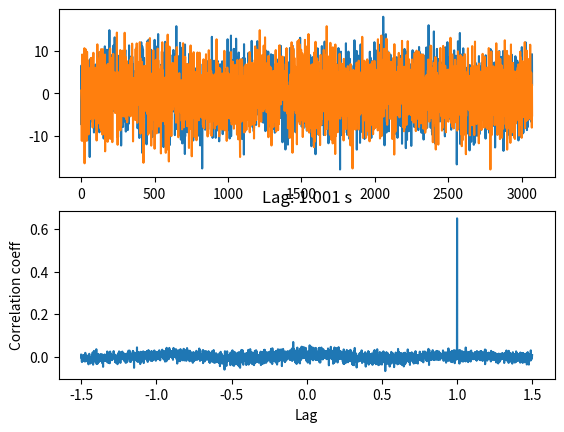

This figure's Python source:
import matplotlib.pyplot as plt
from scipy import signal
import numpy as np


def lag_finder(y1, y2, sr):
    n = len(y1)

    corr = signal.correlate(y2, y1, mode='same') / np.sqrt(signal.correlate(y1, y1, mode='same')[int(n/2)] * signal.correlate(y2, y2, mode='same')[int(n/2)])

    delay_arr = np.linspace(-0.5*n/sr, 0.5*n/sr, n)
    delay = delay_arr[np.argmax(corr)]
    print('y2 is ' + str(delay) + ' behind y1')

    plt.figure()
    plt.subplot(211)
    plt.plot(y1)
    plt.plot(y2)
    plt.subplot(212)
    plt.plot(delay_arr, corr)
    plt.title('Lag: ' + str(np.round(delay, 3)) + ' s')
    plt.xlabel('Lag')
    plt.ylabel('Correlation coeff')
    plt.show()

# Sine sample with some noise and copy to y1 and y2 with a 1-second lag
sr = 1024
y = np.linspace(0, 2*np.pi, sr)
y = np.tile(np.sin(y), 5)
y += np.random.normal(0, 5, y.shape)
y1 = y[sr:4*sr]
y2 = y[:3*sr]

lag_finder(y1, y2, sr)
